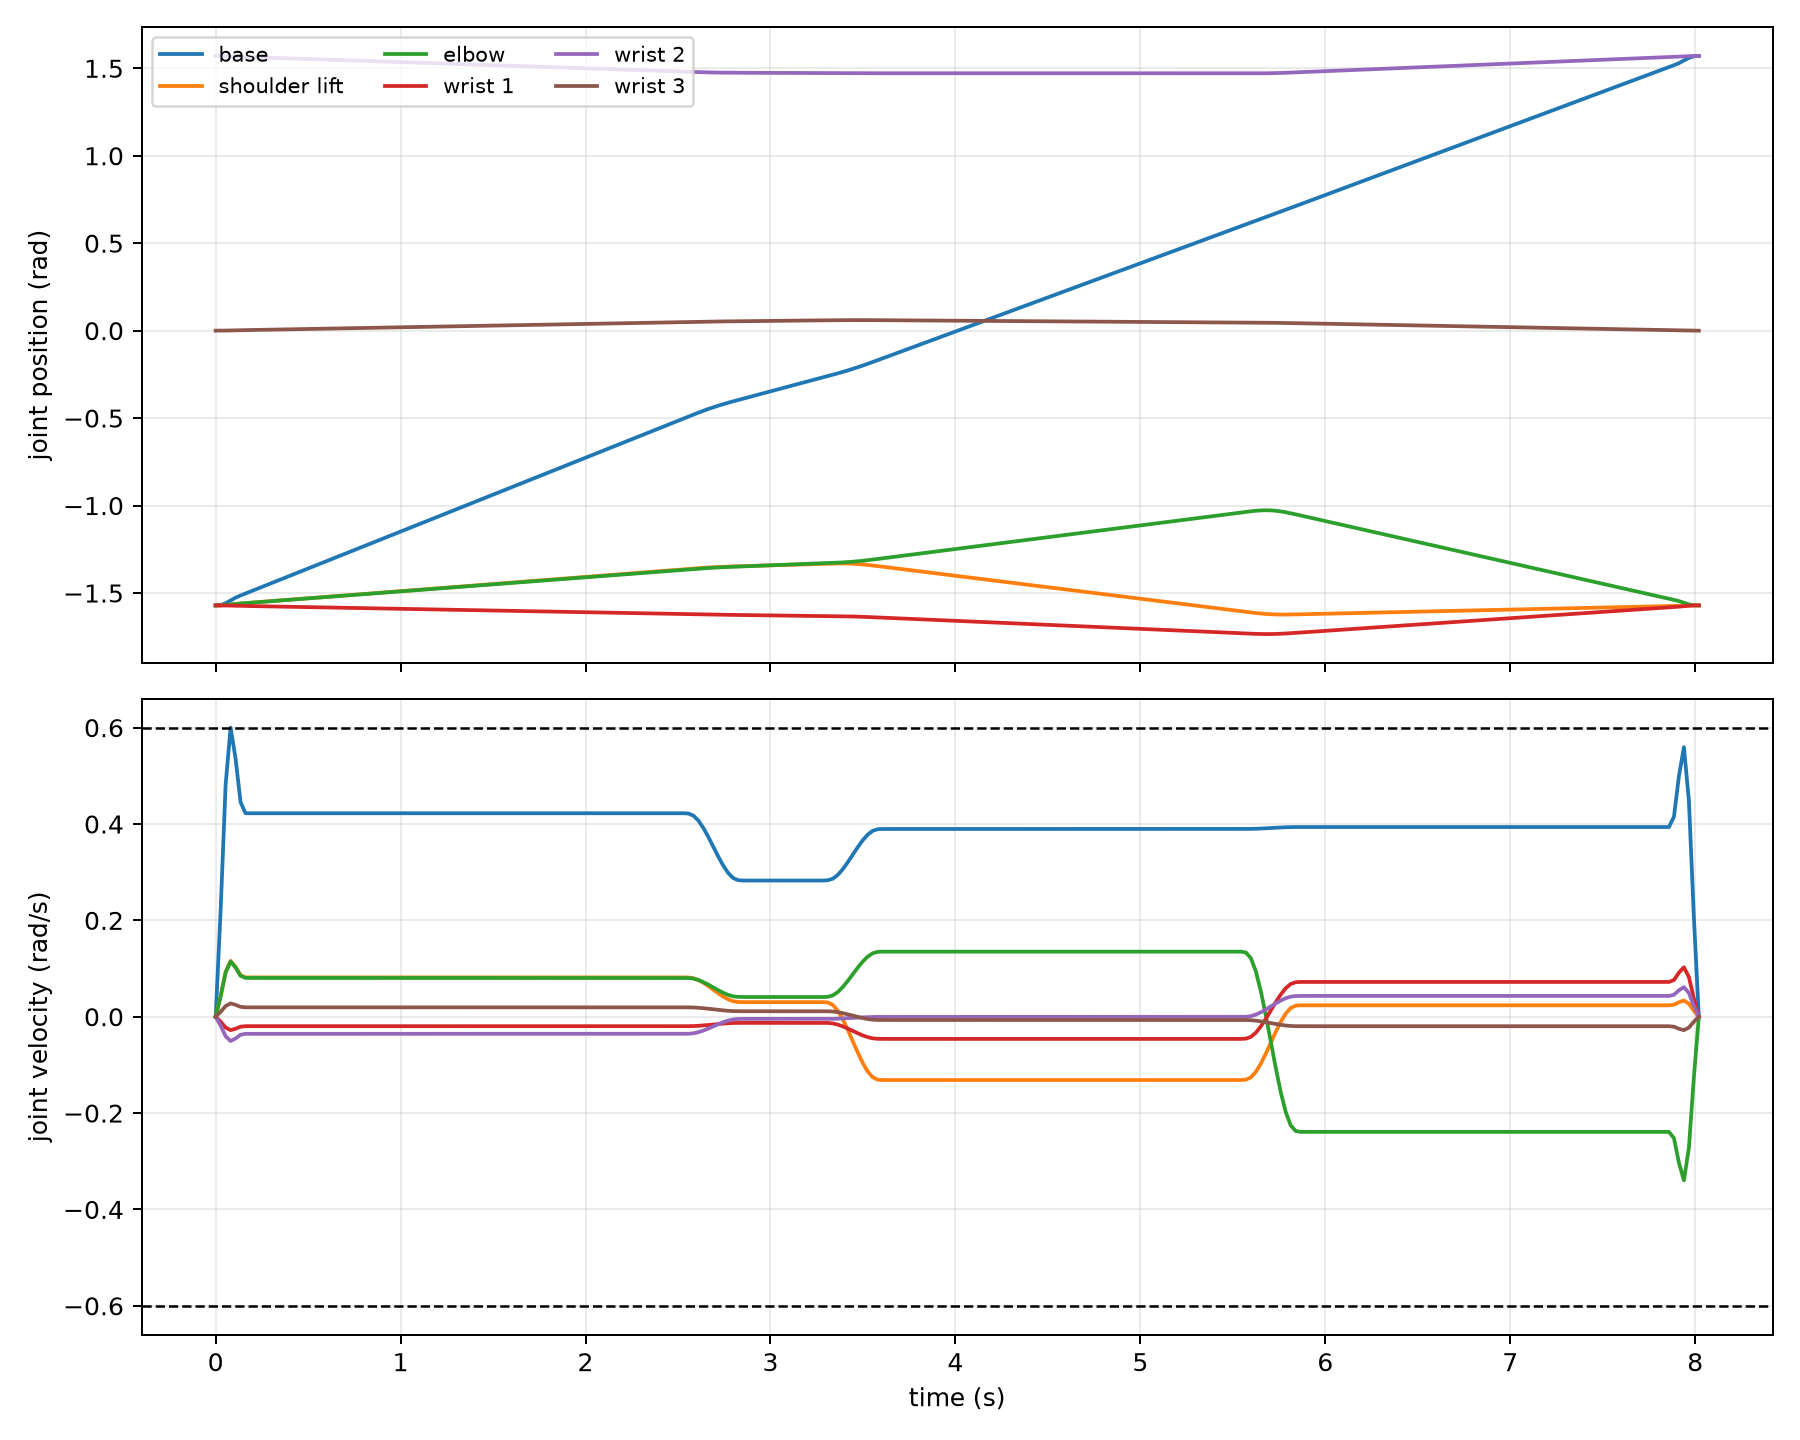

Values plotted in this chart, from the file beside it:
time, q_base, q_shoulder_lift, q_elbow, q_wrist_1, q_wrist_2, q_wrist_3, qd_base, qd_shoulder_lift, qd_elbow, qd_wrist_1, qd_wrist_2, qd_wrist_3, qdd_base, qdd_shoulder_lift, qdd_elbow, qdd_wrist_1, qdd_wrist_2, qdd_wrist_3
0.0, -1.571, -1.571, -1.571, -1.571, 1.571, 0.0, 0.0, 0.0, 0.0, 0.0, 0.0, 0.0, 7.52, 1.454, 1.433, -0.3499, -0.633, 0.346
0.02691, -1.569, -1.57, -1.57, -1.571, 1.571, 9.45424382641452e-05, 0.2216, 0.04285, 0.04224, -0.01031, -0.01865, 0.0102, 8.951, 1.73, 1.706, -0.4165, -0.7534, 0.4118
0.05382, -1.559, -1.568, -1.569, -1.571, 1.57, 0.0005488, 0.4818, 0.09314, 0.09183, -0.02242, -0.04055, 0.02217, 7.03, 1.359, 1.34, -0.3271, -0.5918, 0.3235
0.08073, -1.543, -1.565, -1.565, -1.572, 1.568, 0.001288, 0.6, 0.116, 0.1144, -0.02792, -0.0505, 0.02761, 1.004, 0.1942, 0.1914, -0.04673, -0.08454, 0.04621
0.1076, -1.527, -1.562, -1.562, -1.573, 1.567, 0.002035, 0.5358, 0.1036, 0.1021, -0.02493, -0.0451, 0.02465, -2.875, -0.5558, -0.548, 0.1338, 0.242, -0.1323
0.1346, -1.514, -1.56, -1.56, -1.573, 1.566, 0.002615, 0.4453, 0.08608, 0.08487, -0.02072, -0.03748, 0.02049, -2.109, -0.4077, -0.402, 0.09814, 0.1775, -0.09704
0.1615, -1.503, -1.558, -1.558, -1.574, 1.565, 0.003137, 0.4223, 0.08164, 0.08049, -0.01965, -0.03555, 0.01943, -0.4268, -0.08252, -0.08136, 0.01986, 0.03593, -0.01964
0.1884, -1.491, -1.555, -1.556, -1.574, 1.564, 0.00366, 0.4223, 0.08164, 0.08049, -0.01965, -0.03555, 0.01943, 6.661338147750939e-14, 6.616929226765933e-14, 6.639133687258436e-14, -6.605826996519681e-14, -1.1102230246251565e-16, -5.551115123125783e-17
0.2153, -1.48, -1.553, -1.553, -1.575, 1.563, 0.004183, 0.4223, 0.08164, 0.08049, -0.01965, -0.03555, 0.01943, 1.9806378759312793e-13, 2.6401103525586223e-13, 2.637889906509372e-13, 1.9806378759312793e-13, -1.979527652906654e-13, 5.551115123125783e-17
0.2422, -1.469, -1.551, -1.551, -1.576, 1.562, 0.004706, 0.4223, 0.08164, 0.08049, -0.01965, -0.03555, 0.01943, -1.7763568394002505e-15, 1.318944953254686e-13, 1.3167245072054357e-13, 6.605826996519681e-14, 6.605826996519681e-14, 0.0
0.2691, -1.457, -1.549, -1.549, -1.576, 1.561, 0.005229, 0.4223, 0.08164, 0.08049, -0.01965, -0.03555, 0.01943, -6.661338147750939e-14, -1.3233858453531866e-13, -6.616929226765933e-14, 6.600275881396556e-14, -6.59472476627343e-14, -5.551115123125783e-16
0.296, -1.446, -1.547, -1.547, -1.577, 1.56, 0.005752, 0.4223, 0.08164, 0.08049, -0.01965, -0.03555, 0.01943, -8.881784197001252e-16, -1.3211653993039363e-13, -6.616929226765933e-14, 0.0, -6.583622536027178e-14, 7.216449660063518e-16
0.3229, -1.434, -1.544, -1.545, -1.577, 1.559, 0.006275, 0.4223, 0.08164, 0.08049, -0.01965, -0.03555, 0.01943, 0.0, 0.0, -1.318944953254686e-13, -1.9800827644189667e-13, 3.3006930522105904e-13, 9.992007221626409e-16
0.3499, -1.423, -1.542, -1.543, -1.578, 1.558, 0.006798, 0.4223, 0.08164, 0.08049, -0.01965, -0.03555, 0.01943, 6.661338147750939e-14, -6.572520305780927e-14, -6.572520305780927e-14, 0.0, -1.1102230246251565e-16, -9.992007221626409e-16
0.3768, -1.412, -1.54, -1.54, -1.578, 1.557, 0.007321, 0.4223, 0.08164, 0.08049, -0.01965, -0.03555, 0.01943, -6.572520305780927e-14, -6.616929226765933e-14, 0.0, 0.0, -6.59472476627343e-14, 2.7755575615628914e-16
0.4037, -1.4, -1.538, -1.538, -1.579, 1.556, 0.007844, 0.4223, 0.08164, 0.08049, -0.01965, -0.03555, 0.01943, 8.881784197001252e-16, 1.9828583219805296e-13, 6.616929226765933e-14, -5.551115123125783e-17, -1.1102230246251565e-16, 1.0547118733938987e-15
0.4306, -1.389, -1.536, -1.536, -1.579, 1.555, 0.008367, 0.4223, 0.08164, 0.08049, -0.01965, -0.03555, 0.01943, -6.750155989720952e-14, -2.220446049250313e-16, 6.59472476627343e-14, 6.605826996519681e-14, -6.583622536027178e-14, -1.5543122344752192e-15
0.4575, -1.378, -1.533, -1.534, -1.58, 1.555, 0.008889, 0.4223, 0.08164, 0.08049, -0.01965, -0.03555, 0.01943, -2.637889906509372e-13, -2.6401103525586223e-13, -1.9806378759312793e-13, -1.9800827644189667e-13, 6.59472476627343e-14, 0.0
0.4844, -1.366, -1.531, -1.532, -1.58, 1.554, 0.009412, 0.4223, 0.08164, 0.08049, -0.01965, -0.03555, 0.01943, 1.3322676295501878e-13, 6.616929226765933e-14, 2.220446049250313e-16, 6.59472476627343e-14, -1.3211653993039363e-13, 1.0547118733938987e-15
0.5113, -1.355, -1.529, -1.53, -1.581, 1.553, 0.009935, 0.4223, 0.08164, 0.08049, -0.01965, -0.03555, 0.01943, 1.305622276959184e-13, 6.59472476627343e-14, 1.318944953254686e-13, 1.9806378759312793e-13, 0.0, -5.551115123125783e-16
0.5382, -1.344, -1.527, -1.527, -1.581, 1.552, 0.01046, 0.4223, 0.08164, 0.08049, -0.01965, -0.03555, 0.01943, 0.0, 6.59472476627343e-14, 2.220446049250313e-16, -6.600275881396556e-14, 6.605826996519681e-14, -1.4988010832439613e-15
0.5651, -1.332, -1.525, -1.525, -1.582, 1.551, 0.01098, 0.4223, 0.08164, 0.08049, -0.01965, -0.03555, 0.01943, 1.3145040611561853e-13, 6.59472476627343e-14, -2.220446049250313e-16, 0.0, -6.59472476627343e-14, 4.440892098500626e-16
0.5921, -1.321, -1.522, -1.523, -1.582, 1.55, 0.0115, 0.4223, 0.08164, 0.08049, -0.01965, -0.03555, 0.01943, 0.0, -6.59472476627343e-14, 0.0, -6.600275881396556e-14, 0.0, 1.5543122344752192e-15
0.619, -1.309, -1.52, -1.521, -1.583, 1.549, 0.01203, 0.4223, 0.08164, 0.08049, -0.01965, -0.03555, 0.01943, -6.572520305780927e-14, 6.59472476627343e-14, 6.59472476627343e-14, -6.600275881396556e-14, 0.0, -5.551115123125783e-16
0.6459, -1.298, -1.518, -1.519, -1.583, 1.548, 0.01255, 0.4223, 0.08164, 0.08049, -0.01965, -0.03555, 0.01943, -6.572520305780927e-14, -6.616929226765933e-14, -6.59472476627343e-14, 1.3200551762793111e-13, 1.3200551762793111e-13, 0.0
0.6728, -1.287, -1.516, -1.517, -1.584, 1.547, 0.01307, 0.4223, 0.08164, 0.08049, -0.01965, -0.03555, 0.01943, 0.0, 0.0, 0.0, 0.0, 1.3200551762793111e-13, 5.551115123125783e-16
0.6997, -1.275, -1.514, -1.514, -1.585, 1.546, 0.0136, 0.4223, 0.08164, 0.08049, -0.01965, -0.03555, 0.01943, 6.661338147750939e-14, 1.318944953254686e-13, 6.616929226765933e-14, -1.3206102877916237e-13, -1.9806378759312793e-13, -4.440892098500626e-16
0.7266, -1.264, -1.511, -1.512, -1.585, 1.545, 0.01412, 0.4223, 0.08164, 0.08049, -0.01965, -0.03555, 0.01943, 0.0, -6.59472476627343e-14, -6.616929226765933e-14, 6.600275881396556e-14, -6.605826996519681e-14, -1.5543122344752192e-15
0.7535, -1.253, -1.509, -1.51, -1.586, 1.544, 0.01464, 0.4223, 0.08164, 0.08049, -0.01965, -0.03555, 0.01943, -1.3233858453531866e-13, -1.318944953254686e-13, 2.220446049250313e-16, 6.605826996519681e-14, 1.3200551762793111e-13, 5.551115123125783e-17
0.7804, -1.241, -1.507, -1.508, -1.586, 1.543, 0.01516, 0.4223, 0.08164, 0.08049, -0.01965, -0.03555, 0.01943, -6.483702463810914e-14, -1.9806378759312793e-13, -1.318944953254686e-13, -2.6401103525586223e-13, 1.318944953254686e-13, 3.164135620181696e-15
0.8073, -1.23, -1.505, -1.506, -1.587, 1.542, 0.01569, 0.4223, 0.08164, 0.08049, -0.01965, -0.03555, 0.01943, 1.9984014443252818e-13, 2.220446049250313e-16, 4.440892098500626e-16, 6.59472476627343e-14, -6.605826996519681e-14, 1.1657341758564144e-15
0.8343, -1.218, -1.503, -1.504, -1.587, 1.541, 0.01621, 0.4223, 0.08164, 0.08049, -0.01965, -0.03555, 0.01943, 1.3145040611561853e-13, 1.9806378759312793e-13, 1.978417429882029e-13, 1.9800827644189667e-13, -1.9806378759312793e-13, -2.1094237467877974e-15
0.8612, -1.207, -1.5, -1.501, -1.588, 1.54, 0.01673, 0.4223, 0.08164, 0.08049, -0.01965, -0.03555, 0.01943, -6.572520305780927e-14, 1.318944953254686e-13, 6.616929226765933e-14, 0.0, 6.59472476627343e-14, -2.0539125955565396e-15
0.8881, -1.196, -1.498, -1.499, -1.588, 1.539, 0.01726, 0.4223, 0.08164, 0.08049, -0.01965, -0.03555, 0.01943, -6.572520305780927e-14, -6.59472476627343e-14, -6.616929226765933e-14, 6.600275881396556e-14, 0.0, 9.992007221626409e-16
0.915, -1.184, -1.496, -1.497, -1.589, 1.538, 0.01778, 0.4223, 0.08164, 0.08049, -0.01965, -0.03555, 0.01943, -1.3233858453531866e-13, -6.59472476627343e-14, -1.978417429882029e-13, -1.3200551762793111e-13, 0.0, 9.992007221626409e-16
0.9419, -1.173, -1.494, -1.495, -1.589, 1.537, 0.0183, 0.4223, 0.08164, 0.08049, -0.01965, -0.03555, 0.01943, -1.3233858453531866e-13, -6.616929226765933e-14, -1.318944953254686e-13, -1.3206102877916237e-13, 1.979527652906654e-13, -9.992007221626409e-16
0.9688, -1.162, -1.492, -1.493, -1.59, 1.536, 0.01882, 0.4223, 0.08164, 0.08049, -0.01965, -0.03555, 0.01943, 8.881784197001252e-16, -1.318944953254686e-13, 1.3233858453531866e-13, -6.600275881396556e-14, 6.583622536027178e-14, 2.1094237467877974e-15
0.9957, -1.15, -1.49, -1.491, -1.59, 1.535, 0.01935, 0.4223, 0.08164, 0.08049, -0.01965, -0.03555, 0.01943, 1.341149413747189e-13, 6.616929226765933e-14, 6.639133687258436e-14, -6.605826996519681e-14, -1.9817480989559044e-13, 1.1102230246251565e-16
1.023, -1.139, -1.487, -1.488, -1.591, 1.534, 0.01987, 0.4223, 0.08164, 0.08049, -0.01965, -0.03555, 0.01943, 6.661338147750939e-14, 1.9806378759312793e-13, 0.0, 1.9800827644189667e-13, -1.3200551762793111e-13, -1.0547118733938987e-15
1.05, -1.128, -1.485, -1.486, -1.591, 1.533, 0.02039, 0.4223, 0.08164, 0.08049, -0.01965, -0.03555, 0.01943, 6.572520305780927e-14, 1.9806378759312793e-13, 1.318944953254686e-13, 2.6401103525586223e-13, -6.59472476627343e-14, -9.992007221626409e-16
1.076, -1.116, -1.483, -1.484, -1.592, 1.533, 0.02092, 0.4223, 0.08164, 0.08049, -0.01965, -0.03555, 0.01943, -6.661338147750939e-14, -6.616929226765933e-14, -6.639133687258436e-14, -1.9800827644189667e-13, 1.3211653993039363e-13, -1.0547118733938987e-15
1.103, -1.105, -1.481, -1.482, -1.592, 1.532, 0.02144, 0.4223, 0.08164, 0.08049, -0.01965, -0.03555, 0.01943, -6.483702463810914e-14, -6.572520305780927e-14, 2.220446049250313e-16, -6.600275881396556e-14, 1.318944953254686e-13, 1.1102230246251565e-15
1.13, -1.093, -1.479, -1.48, -1.593, 1.531, 0.02196, 0.4223, 0.08164, 0.08049, -0.01965, -0.03555, 0.01943, 6.483702463810914e-14, -6.616929226765933e-14, -6.616929226765933e-14, 0.0, 0.0, 1.0547118733938987e-15
1.157, -1.082, -1.476, -1.478, -1.594, 1.53, 0.02249, 0.4223, 0.08164, 0.08049, -0.01965, -0.03555, 0.01943, -1.9628743075372768e-13, -2.637889906509372e-13, -1.318944953254686e-13, -1.9806378759312793e-13, 6.59472476627343e-14, 1.1102230246251565e-15
1.184, -1.071, -1.474, -1.475, -1.594, 1.529, 0.02301, 0.4223, 0.08164, 0.08049, -0.01965, -0.03555, 0.01943, 6.661338147750939e-14, 0.0, 1.3233858453531866e-13, 1.9800827644189667e-13, -1.3211653993039363e-13, 5.551115123125783e-17
1.211, -1.059, -1.472, -1.473, -1.595, 1.528, 0.02353, 0.4223, 0.08164, 0.08049, -0.01965, -0.03555, 0.01943, 2.637889906509372e-13, 2.6401103525586223e-13, 6.59472476627343e-14, 1.3200551762793111e-13, -1.3200551762793111e-13, -1.0547118733938987e-15
1.238, -1.048, -1.47, -1.471, -1.595, 1.527, 0.02405, 0.4223, 0.08164, 0.08049, -0.01965, -0.03555, 0.01943, -6.572520305780927e-14, 1.3211653993039363e-13, 6.59472476627343e-14, -6.600275881396556e-14, 0.0, -1.0547118733938987e-15
1.265, -1.037, -1.468, -1.469, -1.596, 1.526, 0.02458, 0.4223, 0.08164, 0.08049, -0.01965, -0.03555, 0.01943, -6.572520305780927e-14, -6.59472476627343e-14, 0.0, 6.600275881396556e-14, 0.0, -9.992007221626409e-16
1.292, -1.025, -1.465, -1.467, -1.596, 1.525, 0.0251, 0.4223, 0.08164, 0.08049, -0.01965, -0.03555, 0.01943, 1.3145040611561853e-13, -6.59472476627343e-14, -6.59472476627343e-14, 6.600275881396556e-14, -6.59472476627343e-14, 0.0
1.319, -1.014, -1.463, -1.465, -1.597, 1.524, 0.02562, 0.4223, 0.08164, 0.08049, -0.01965, -0.03555, 0.01943, 0.0, 6.59472476627343e-14, 0.0, -6.600275881396556e-14, -6.59472476627343e-14, 3.1086244689504383e-15
1.346, -1.003, -1.461, -1.462, -1.597, 1.523, 0.02615, 0.4223, 0.08164, 0.08049, -0.01965, -0.03555, 0.01943, -6.572520305780927e-14, 6.59472476627343e-14, 0.0, -6.600275881396556e-14, 1.979527652906654e-13, 1.0547118733938987e-15
1.372, -0.9912, -1.459, -1.46, -1.598, 1.522, 0.02667, 0.4223, 0.08164, 0.08049, -0.01965, -0.03555, 0.01943, 0.0, 0.0, 6.59472476627343e-14, 0.0, 6.59472476627343e-14, -4.163336342344337e-15
1.399, -0.9798, -1.457, -1.458, -1.598, 1.521, 0.02719, 0.4223, 0.08164, 0.08049, -0.01965, -0.03555, 0.01943, -6.661338147750939e-14, -1.3211653993039363e-13, -4.440892098500626e-16, 0.0, -6.583622536027178e-14, -1.0547118733938987e-15
1.426, -0.9685, -1.454, -1.456, -1.599, 1.52, 0.02771, 0.4223, 0.08164, 0.08049, -0.01965, -0.03555, 0.01943, 8.881784197001252e-16, -1.318944953254686e-13, -6.572520305780927e-14, 6.600275881396556e-14, 6.59472476627343e-14, 2.1649348980190553e-15
1.453, -0.9571, -1.452, -1.454, -1.599, 1.519, 0.02824, 0.4223, 0.08164, 0.08049, -0.01965, -0.03555, 0.01943, 6.572520305780927e-14, 1.3211653993039363e-13, 0.0, 0.0, 0.0, 0.0
1.48, -0.9457, -1.45, -1.452, -1.6, 1.518, 0.02876, 0.4223, 0.08164, 0.08049, -0.01965, -0.03555, 0.01943, -6.572520305780927e-14, 0.0, 6.59472476627343e-14, -6.600275881396556e-14, -6.605826996519681e-14, 2.1094237467877974e-15
1.507, -0.9344, -1.448, -1.449, -1.6, 1.517, 0.02928, 0.4223, 0.08164, 0.08049, -0.01965, -0.03555, 0.01943, -6.572520305780927e-14, -6.59472476627343e-14, 6.59472476627343e-14, 6.600275881396556e-14, -1.3200551762793111e-13, -4.107825191113079e-15
1.534, -0.923, -1.446, -1.447, -1.601, 1.516, 0.02981, 0.4223, 0.08164, 0.08049, -0.01965, -0.03555, 0.01943, 1.305622276959184e-13, 1.978417429882029e-13, 6.572520305780927e-14, 1.3200551762793111e-13, -1.318944953254686e-13, -4.218847493575595e-15
1.561, -0.9116, -1.443, -1.445, -1.601, 1.515, 0.03033, 0.4223, 0.08164, 0.08049, -0.01965, -0.03555, 0.01943, 6.483702463810914e-14, -2.220446049250313e-16, -1.9828583219805296e-13, -2.6395552410463097e-13, 1.3200551762793111e-13, 6.106226635438361e-15
1.588, -0.9003, -1.441, -1.443, -1.602, 1.514, 0.03085, 0.4223, 0.08164, 0.08049, -0.01965, -0.03555, 0.01943, -6.483702463810914e-14, -1.3167245072054357e-13, -1.978417429882029e-13, -1.9811929874435918e-13, 1.979527652906654e-13, 2.1094237467877974e-15
... 239 more rows
